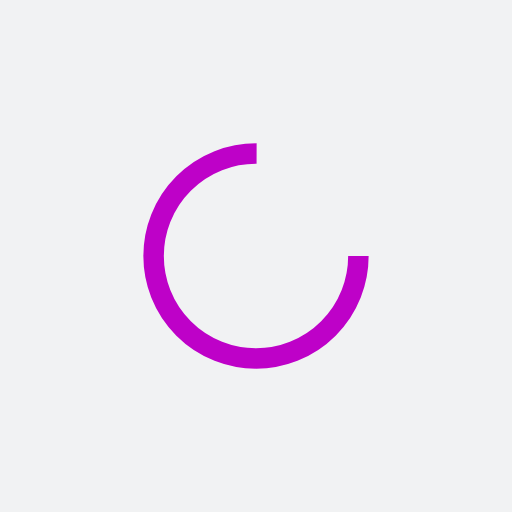
t = 0.00 s
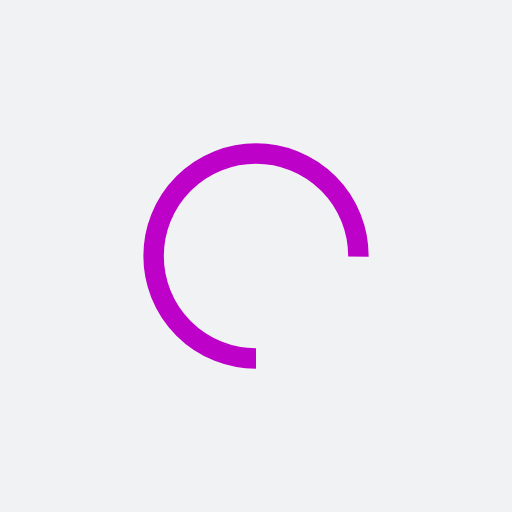
t = 0.25 s
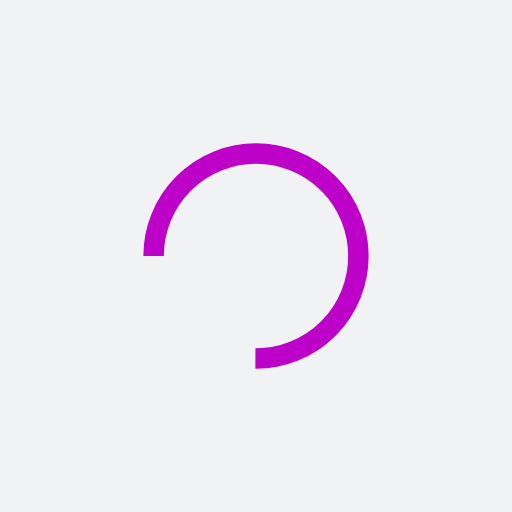
t = 0.50 s
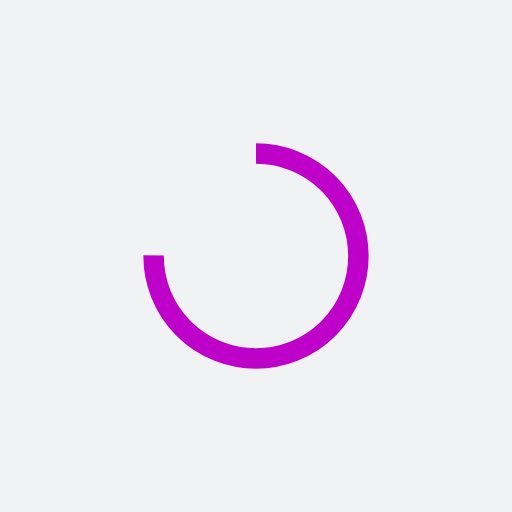
t = 0.75 s

The animated SVG that drew these frames (rendered in a browser with its animation timeline set to each time). Animation: 1 SMIL element (animateTransform=1); one cycle of 1.00 s, repeats indefinitely.

<?xml version="1.0" encoding="utf-8"?>
<svg xmlns="http://www.w3.org/2000/svg" xmlns:xlink="http://www.w3.org/1999/xlink" style="margin: auto; background: rgb(241, 242, 243); display: block; shape-rendering: auto;" width="203px" height="203px" viewBox="0 0 100 100" preserveAspectRatio="xMidYMid">
<circle cx="50" cy="50" fill="none" stroke="#be01c8" stroke-width="4" r="20" stroke-dasharray="94.24777960769379 33.41592653589793">
  <animateTransform attributeName="transform" type="rotate" repeatCount="indefinite" dur="1s" values="0 50 50;360 50 50" keyTimes="0;1"></animateTransform>
</circle>
<!-- [ldio] generated by https://loading.io/ --></svg>